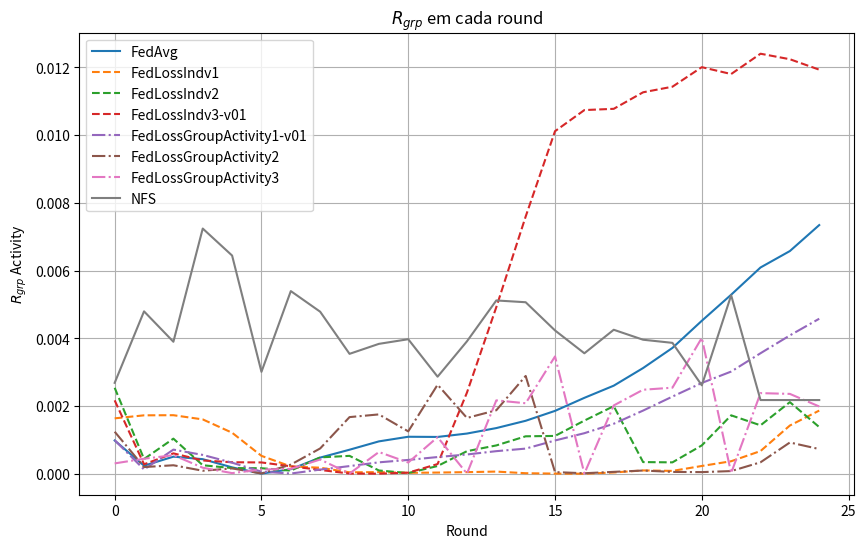

Source code (Python):
import matplotlib.pyplot as plt

data_rgrp_activity_FedAvg = {
    "Round": list(range(0, 25)),
    "RgrpActivity": [
        0.000981994, 0.000238225, 0.000504384, 0.000430394, 0.000188408, 3.596e-06, 
        0.000134395, 0.000476567, 0.000709533, 0.000955670, 0.001092158, 0.001086757, 
        0.001186913, 0.001348532, 0.001563960, 0.001856400, 0.002241598, 0.002600655, 
        0.003121024, 0.003715837, 0.004516703, 0.005286370, 0.006090524, 0.006575472, 
        0.007342683
    ]
}

data_rgrp_activity_FedCustom_LossIndv_1 = {
    "Round": list(range(0, 25)),
    "RgrpActivity": [
        0.0016356382578873905, 0.0017249613550145916, 0.0017286211250760104,
        0.0016044869801017738, 0.0012112235941859938, 0.0005279278584971693,
        0.00021560146791855202, 0.00017832166265044366, 4.178871710939217e-05,
        4.748567723854913e-05, 2.686444312848685e-05, 3.512322373829519e-05,
        4.750571693005884e-05, 6.38090770340627e-05, 1.5551567052938724e-05,
        4.135850978016217e-06, 6.315970813073151e-07, 3.745729694280893e-05,
        9.808080795952576e-05, 8.4311190886974e-05, 0.0002293715044070116,
        0.00036929552938618745, 0.000670087350173751, 0.0014239569247444066,
        0.001865173403885588
    ]
}

data_rgrp_activity_FedCustom_LossIndv_2 = {
    "Round": list(range(0, 25)),
    "RgrpActivity": [
        0.002538072328555488, 0.00043542590877920247, 0.0010364411451823478, 0.00025092922101371557,
        0.00016765801912611004, 0.000163244158900313, 9.228797570773166e-05, 0.00048321743373216876,
        0.0005281656140646916, 9.648822592835253e-05, 1.96090869765096e-05, 0.0002285075626050628,
        0.0006664238177355127, 0.0008361871115636369, 0.0011056014097956186, 0.0011168129581869083,
        0.0015694145106815783, 0.001996040250274486, 0.0003444151965686072, 0.0003361602945425242,
        0.0008367480553157711, 0.0017247601800965606, 0.0014296004911709226, 0.0021143422002041874,
        0.001377889268600942
    ]
}

data_rgrp_activity_FedCustom_LossIndv_3_v01 = {
    "Round": list(range(0, 25)),
    "RgrpActivity": [
        0.002167651895229057, 0.0002787951373491965, 0.0006015741137675295, 0.00039179114827841673,
        0.00033965975781321276, 0.0003336726746315684, 0.00021996303906815794, 0.00011262280840721679,
        5.672360560229467e-06, 1.7394110656305508e-06, 3.157148258756649e-05, 0.00028582427806137867,
        0.0023965973037202784, 0.004919343887605995, 0.007594745482623536, 0.01011508851180434,
        0.010738733616295315, 0.010775602018742666, 0.011263658192535895, 0.011428675936094423,
        0.012005869056688812, 0.011802848174764385, 0.01240270087520488, 0.012240262146899517,
        0.011931908618576206
    ]
}

data_rgrp_activity_FedCustom_LossGroup_Activity_1_v01 = {
    "Round": list(range(0, 25)),
    "RgrpActivity": [
        0.0009916494409340129, 0.00012513038437607707, 0.0007124408152582294,
        0.0005557030840900752, 0.0003269292364549846, 6.068845457635158e-05,
        5.9988732952882975e-06, 0.00012190922534734544, 0.00022593998775695103,
        0.0003369153269077224, 0.0004078199019479866, 0.0004929191817988286,
        0.0005689242254486736, 0.000666873359689263, 0.0007423002219660278,
        0.0009818442528903362, 0.0011972670864087705, 0.0014755965300282106,
        0.0018651055899288997, 0.002278779644934633, 0.0026809260088077437,
        0.00301730515469446, 0.0035583773111890534, 0.004084855581130965,
        0.004577101394345749
    ]
}

data_rgrp_activity_FedCustom_LossGroup_Activity_2 = {
    "Round": list(range(0, 25)),
    "RgrpActivity": [
        0.0012408888052311473, 0.00019713117201429568, 0.00025070679378614343, 8.849091002818092e-05,
        0.00015765753597524553, 7.83685730124365e-06, 0.0002699215444132918, 0.0007469394613556126,
        0.0016725352034892577, 0.0017521013922333348, 0.001251043428797104, 0.0026285379209755335,
        0.0016479456416582184, 0.0018749788368448454, 0.0028875008272688943, 4.8304530480599013e-05,
        1.4777387730287028e-05, 5.56093757092109e-05, 9.468093060484123e-05, 5.374333347688233e-05,
        4.829987694910726e-05, 7.86303910300845e-05, 0.0003378854602554324, 0.0009231504401093676,
        0.0007294225376448335
    ]
}

data_rgrp_activity_FedCustom_LossGroup_Activity_3 = {
    "Round": list(range(0, 25)),
    "RgrpActivity": [
        0.00030530870108186277, 0.0004428609845202103, 0.0005485122336574524, 0.00017781075340730907,
        1.8611297945999807e-05, 0.0001248465729673214, 0.00014392694358846418, 0.00042023714394375574,
        5.607021575671615e-06, 0.0006413587607300601, 0.00033130231158437517, 0.0010802736503291454,
        3.165483934610603e-06, 0.002166634713600878, 0.0020811191055472283, 0.0034633341210261333,
        4.825597247911584e-06, 0.0020165376939574172, 0.0024804819605386396, 0.0025414825170595114,
        0.004012672043231704, 1.989175886536216e-05, 0.002380462003699138, 0.002358098724100434,
        0.0019859958428937057
    ]
}

data_rgrp_activity_FedCustom_LossFair = {
    "Round": list(range(0, 25)),
    "RgrpActivity": [
        0.000835096173116096, 0.0030624131393497977, 0.0016343178577406137,
        0.0007209660525369292, 0.003315641652043391, 0.0004187977550633582,
        0.0012725994070550174, 0.00168220529173213, 0.0021823168513101484,
        0.0018631892099379172, 0.0018592637018913982, 0.0032139160557868316,
        0.0008935899977213818, 0.004244020607847256, 0.0028393294482086345,
        0.0002610357592498593, 0.0008907169343333158, 0.0022111253514237907,
        0.0017603429998978772, 0.002300231549873148, 0.00031350187830613127,
        0.001649316377495208, 0.00275393231611881, 0.003712423292898427,
        0.0008809128212102759
    ]
}

data_rgrp_activity_NFS = {
    "Round": list(range(0, 25)),
    "RgrpActivity": [
        0.002684095258634107, 0.004795114232759991, 0.003897362160338807, 0.007240093260979845,
        0.006442765326697715, 0.0030090983940398107, 0.005393569996376336, 0.00478454553808267,
        0.0035405614321259078, 0.003835203691358041, 0.003972270133525453, 0.0028659394887925143,
        0.003910683953436588, 0.005117065393292479, 0.005064342715151317, 0.0042314868942343875,
        0.0035570627347102364, 0.004251548129546543, 0.003957326080562892, 0.0038648112193995603,
        0.002610304184030469, 0.005270577909576967, 0.002176200543314367, 0.002176200543314367,
        0.002176200543314367
    ]
}


# Plotando os dados
plt.figure(figsize=(10, 6))

plt.plot(data_rgrp_activity_FedAvg["Round"], data_rgrp_activity_FedAvg["RgrpActivity"], label="FedAvg", linestyle='-')
plt.plot(data_rgrp_activity_FedCustom_LossIndv_1["Round"], data_rgrp_activity_FedCustom_LossIndv_1["RgrpActivity"], label="FedLossIndv1", linestyle='--')
plt.plot(data_rgrp_activity_FedCustom_LossIndv_2["Round"], data_rgrp_activity_FedCustom_LossIndv_2["RgrpActivity"], label="FedLossIndv2", linestyle='--')
plt.plot(data_rgrp_activity_FedCustom_LossIndv_3_v01["Round"], data_rgrp_activity_FedCustom_LossIndv_3_v01["RgrpActivity"], label="FedLossIndv3-v01", linestyle='--')
plt.plot(data_rgrp_activity_FedCustom_LossGroup_Activity_1_v01["Round"], data_rgrp_activity_FedCustom_LossGroup_Activity_1_v01["RgrpActivity"], label="FedLossGroupActivity1-v01", linestyle='-.')
plt.plot(data_rgrp_activity_FedCustom_LossGroup_Activity_2["Round"], data_rgrp_activity_FedCustom_LossGroup_Activity_2["RgrpActivity"], label="FedLossGroupActivity2", linestyle='-.')
plt.plot(data_rgrp_activity_FedCustom_LossGroup_Activity_3["Round"], data_rgrp_activity_FedCustom_LossGroup_Activity_3["RgrpActivity"], label="FedLossGroupActivity3", linestyle='-.')
# plt.plot(data_rgrp_activity_FedCustom_LossFair["Round"], data_rgrp_activity_FedCustom_LossFair["RgrpActivity"], label="FedLossFair", linestyle=':')
plt.plot(data_rgrp_activity_NFS["Round"], data_rgrp_activity_NFS["RgrpActivity"], label="NFS", linestyle='-')

plt.xlabel("Round")
plt.ylabel(r"$R_{grp}$ Activity")
plt.title(r"$R_{grp}$ em cada round")
plt.legend()
plt.grid(True)
plt.show()
